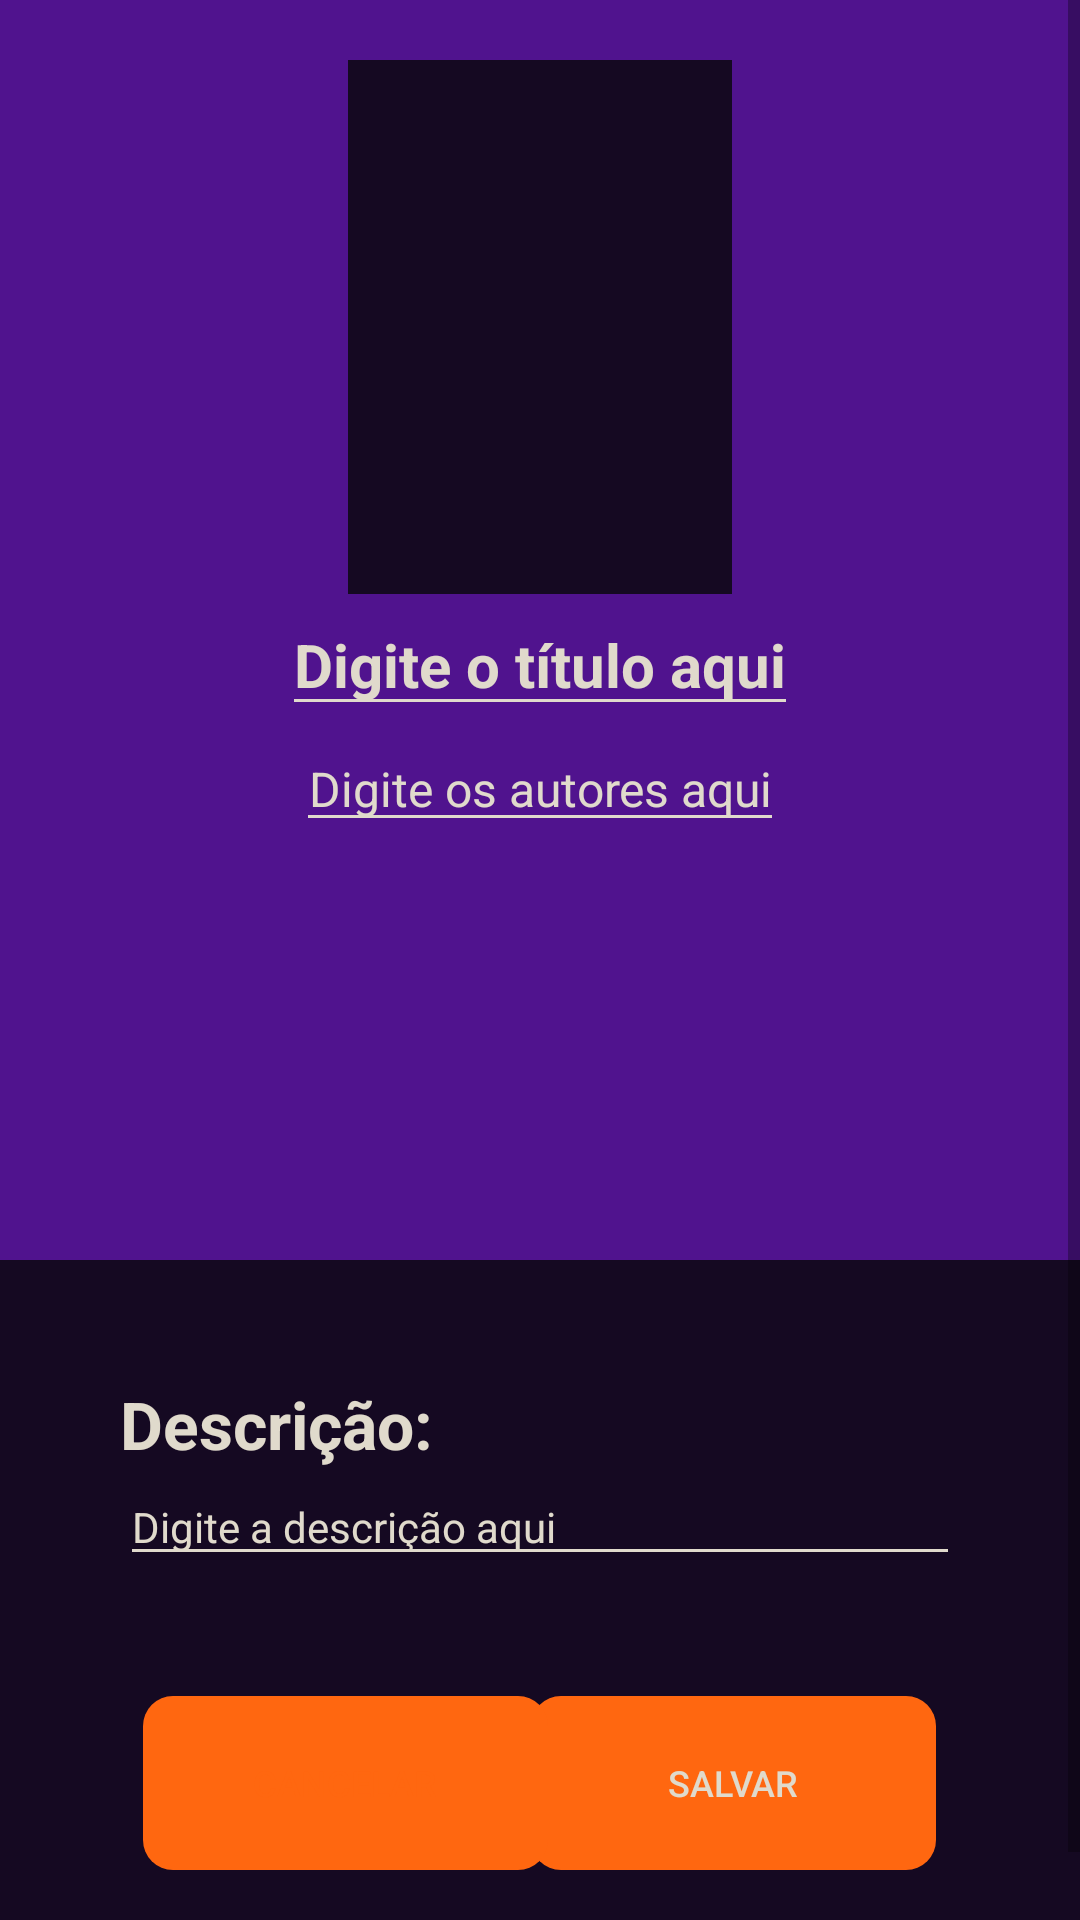

Here is an Android app screen rendered from its layout file. Give the layout XML and the strings, colors and styles it references.
<!-- AndroidManifest.xml: application theme Theme.Books_reader -->
<!-- res/layout/register_fragment.xml -->
<?xml version="1.0" encoding="utf-8"?>
<ScrollView xmlns:android="http://schemas.android.com/apk/res/android"
    xmlns:app="http://schemas.android.com/apk/res-auto"
    xmlns:tools="http://schemas.android.com/tools"
    android:layout_width="match_parent"
    android:layout_height="match_parent"
    tools:context=".view.MainFragment"
    android:background="@color/background">
    <androidx.constraintlayout.widget.ConstraintLayout
        android:layout_width="match_parent"
        android:layout_height="match_parent"
        tools:layout_editor_absoluteX="141dp"
        tools:layout_editor_absoluteY="494dp">
        <LinearLayout
            android:id="@+id/linearLayout"
            android:layout_width="match_parent"
            android:layout_height="420dp"
            android:background="@color/purple"
            app:layout_constraintEnd_toEndOf="parent"
            app:layout_constraintStart_toStartOf="parent"
            app:layout_constraintTop_toTopOf="parent"
            android:orientation="vertical"
            android:gravity="center_horizontal"
            android:paddingTop="20dp">

            <ImageView
                android:id="@+id/thumbnail"
                android:layout_width="128dp"
                android:layout_height="178dp"
                android:src="@color/background"/>

            <EditText
                android:id="@+id/title"
                android:layout_width="wrap_content"
                android:layout_height="wrap_content"
                android:textColor="@color/white"
                android:textColorHint="@color/white"
                android:textSize="20sp"
                android:textAlignment="center"
                android:layout_marginRight="20dp"
                android:layout_marginLeft="20dp"
                android:gravity="center_horizontal"
                android:hint="Digite o título aqui"
                android:backgroundTint="@color/white"
                android:textStyle="bold" />
            <EditText
                android:id="@+id/authors"
                android:layout_width="wrap_content"
                android:layout_height="wrap_content"
                android:textColor="@color/white"
                android:textAlignment="center"
                android:layout_marginRight="20dp"
                android:layout_marginLeft="20dp"
                android:gravity="center_horizontal"
                android:textColorHint="@color/white"
                android:textSize="16sp"
                android:hint="Digite os autores aqui"
                android:backgroundTint="@color/white" />
        </LinearLayout>

        <TextView
            android:id="@+id/textView3"
            android:layout_width="wrap_content"
            android:layout_height="wrap_content"
            android:layout_marginStart="40dp"
            android:layout_marginLeft="40dp"
            android:layout_marginTop="40dp"
            android:text="Descrição:"
            android:textColor="@color/white"
            android:textSize="22sp"
            android:textStyle="bold"
            app:layout_constraintStart_toStartOf="parent"
            app:layout_constraintTop_toBottomOf="@+id/linearLayout" />

        <EditText
            android:id="@+id/description"
            android:layout_width="match_parent"
            android:layout_height="wrap_content"
            android:layout_marginStart="40dp"
            android:layout_marginLeft="40dp"
            android:layout_marginEnd="40dp"
            android:layout_marginRight="40dp"
            android:justificationMode="inter_word"
            android:backgroundTint="@color/white"
            android:hint="Digite a descrição aqui"
            android:textColor="@color/white"
            android:textColorHint="@color/white"
            android:textSize="14sp"
            android:inputType="text|textMultiLine"
            app:layout_constraintEnd_toEndOf="parent"
            app:layout_constraintStart_toStartOf="parent"
            app:layout_constraintTop_toBottomOf="@+id/textView3" />

        <Button
            android:id="@+id/btnSave"
            android:layout_width="135dp"
            android:layout_height="58dp"
            android:layout_marginTop="40dp"
            android:layout_marginEnd="48dp"
            android:layout_marginRight="48dp"
            android:layout_marginBottom="40dp"
            android:background="@drawable/btn_scan"
            android:text="Salvar"
            android:textColor="@color/white"
            android:textSize="12sp"
            app:layout_constraintBottom_toBottomOf="parent"
            app:layout_constraintEnd_toEndOf="parent"
            app:layout_constraintTop_toBottomOf="@+id/description" />

        <Button
            android:id="@+id/btnCancelar"
            android:layout_width="135dp"
            android:layout_height="58dp"
            android:layout_marginStart="48dp"
            android:layout_marginLeft="48dp"
            android:background="@drawable/btn_register"
            android:text="Cancelar"
            android:textColor="@color/orange"
            android:textSize="12sp"
            android:theme="@style/teste"
            app:layout_constraintBottom_toBottomOf="@+id/btnSave"
            app:layout_constraintEnd_toStartOf="@+id/btnSave"
            app:layout_constraintHorizontal_bias="0.065"
            app:layout_constraintStart_toStartOf="parent"
            app:layout_constraintTop_toTopOf="@+id/btnSave"
            app:layout_constraintVertical_bias="0.0" />
    </androidx.constraintlayout.widget.ConstraintLayout>
</ScrollView>
<!-- resources referenced by this layout -->
<resources>
  <color name="background">#150922</color>
  <color name="orange">#FF6710</color>
  <color name="purple">#50138E</color>
  <color name="white">#E0DACC</color>
  <!-- drawable btn_register (drawable) -->
  <?xml version="1.0" encoding="utf-8"?>
  <shape xmlns:android="http://schemas.android.com/apk/res/android"
      android:shape="rectangle"
      android:tint="@color/white">
  
      <size
          android:width="135dp"
          android:height="58dp"/>
      <corners android:radius="10dp"/>
  </shape>
  <!-- drawable btn_scan (drawable) -->
  <?xml version="1.0" encoding="utf-8"?>
  <shape xmlns:android="http://schemas.android.com/apk/res/android"
      android:shape="rectangle"
      android:tint="@color/orange">
  
      <size
          android:width="135dp"
          android:height="58dp"/>
      <corners android:radius="10dp"/>
  </shape>
  <style name="teste" parent="Theme.AppCompat.Light">
          <item name="android:textColor">@color/orange</item>
          <item name="android:background">@color/orange</item>
          <item name="android:buttonStyle">@style/Widget.AppCompat.Button.Colored</item>
      </style>
  <style name="Theme.Books_reader" parent="Theme.MaterialComponents.DayNight.NoActionBar">
          
          <item name="colorPrimary">@color/orange</item>
          <item name="colorPrimaryVariant">@color/background</item>
          <item name="colorOnPrimary">@color/white</item>
          
          <item name="colorSecondary">@color/orange</item>
          <item name="colorSecondaryVariant">@color/background</item>
          <item name="colorOnSecondary">@color/white</item>
          <item name="android:buttonStyle">@style/Widget.AppCompat.Button.Colored</item>
          
          <item name="android:statusBarColor" tools:targetApi="l">?attr/colorPrimaryVariant</item>
          
      </style>
</resources>
